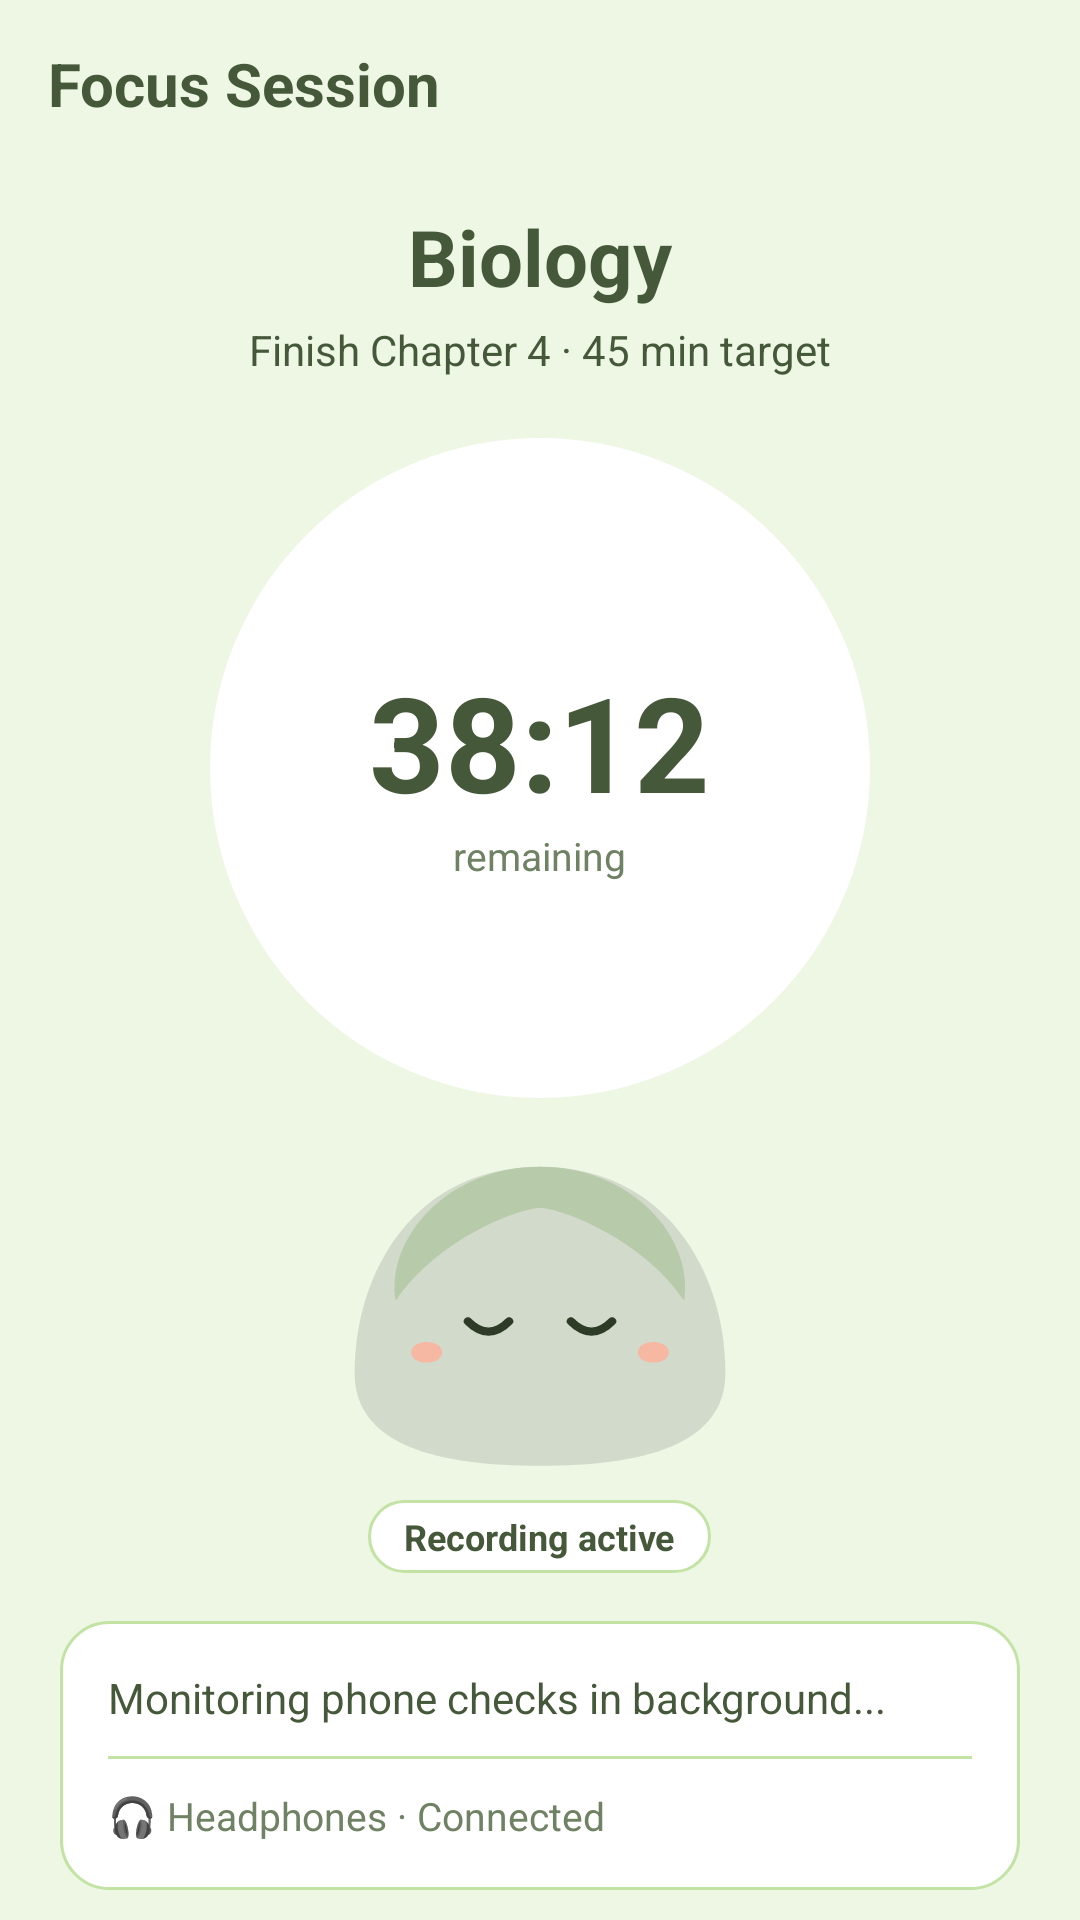

Write the Android layout XML for this screen, with the resource values it uses.
<!-- AndroidManifest.xml: application theme Theme.FocusTrace -->
<!-- res/layout/activity_session.xml -->
<?xml version="1.0" encoding="utf-8"?>
<LinearLayout xmlns:android="http://schemas.android.com/apk/res/android"
    xmlns:app="http://schemas.android.com/apk/res-auto"
    xmlns:tools="http://schemas.android.com/tools"
    android:id="@+id/session_root"
    android:layout_width="match_parent"
    android:layout_height="match_parent"
    android:background="@color/focus_bg_light"
    android:orientation="vertical"
    tools:context=".ui.SessionActivity">

    
    <LinearLayout
        android:layout_width="match_parent"
        android:layout_height="56dp"
        android:gravity="center_vertical"
        android:orientation="horizontal"
        android:paddingHorizontal="16dp">

        <TextView
            android:layout_width="0dp"
            android:layout_height="wrap_content"
            android:layout_weight="1"
            android:text="Focus Session"
            android:textColor="@color/focus_text_dark"
            android:textSize="20sp"
            android:textStyle="bold" />
    </LinearLayout>

    <androidx.core.widget.NestedScrollView
        android:layout_width="match_parent"
        android:layout_height="0dp"
        android:layout_weight="1"
        android:fillViewport="true">

        <LinearLayout
            android:layout_width="match_parent"
            android:layout_height="wrap_content"
            android:gravity="center_horizontal"
            android:orientation="vertical"
            android:paddingHorizontal="20dp"
            android:paddingTop="12dp"
            android:paddingBottom="24dp">

            
            <TextView
                android:id="@+id/tv_session_subject"
                android:layout_width="wrap_content"
                android:layout_height="wrap_content"
                android:text="Biology"
                android:textColor="@color/focus_text_dark"
                android:textSize="26sp"
                android:textStyle="bold" />

            <TextView
                android:id="@+id/tv_session_goal"
                android:layout_width="wrap_content"
                android:layout_height="wrap_content"
                android:layout_marginTop="4dp"
                android:text="Finish Chapter 4 · 45 min target"
                android:textColor="@color/focus_text_dark"
                android:textSize="14sp" />

            
            <FrameLayout
                android:layout_width="220dp"
                android:layout_height="220dp"
                android:layout_marginTop="20dp"
                android:background="@drawable/bg_profile_avatar"
                android:backgroundTint="@color/focus_surface_white">

                <LinearLayout
                    android:layout_width="wrap_content"
                    android:layout_height="wrap_content"
                    android:layout_gravity="center"
                    android:gravity="center"
                    android:orientation="vertical">

                    <TextView
                        android:id="@+id/tv_remaining_time"
                        android:layout_width="wrap_content"
                        android:layout_height="wrap_content"
                        android:text="38:12"
                        android:textColor="@color/focus_text_dark"
                        android:textSize="44sp"
                        android:textStyle="bold" />

                    <TextView
                        android:layout_width="wrap_content"
                        android:layout_height="wrap_content"
                        android:text="remaining"
                        android:textColor="@color/focus_text_secondary"
                        android:textSize="13sp" />
                </LinearLayout>
            </FrameLayout>

            
            <ImageView
                android:layout_width="140dp"
                android:layout_height="110dp"
                android:layout_marginTop="16dp"
                android:contentDescription="Mascot"
                android:src="@drawable/ic_trace_calm_stone" />

            
            <TextView
                android:layout_width="wrap_content"
                android:layout_height="wrap_content"
                android:layout_marginTop="8dp"
                android:background="@drawable/bg_status_badge"
                android:paddingHorizontal="12dp"
                android:paddingVertical="4dp"
                android:text="Recording active"
                android:textColor="@color/focus_text_dark"
                android:textSize="12sp"
                android:textStyle="bold" />

            
            <LinearLayout
                android:layout_width="match_parent"
                android:layout_height="wrap_content"
                android:layout_marginTop="16dp"
                android:background="@drawable/bg_rounded_card_white"
                android:orientation="vertical"
                android:padding="16dp">

                <TextView
                    android:layout_width="match_parent"
                    android:layout_height="wrap_content"
                    android:text="Monitoring phone checks in background..."
                    android:textColor="@color/focus_text_dark"
                    android:textSize="14sp" />

                <View
                    android:layout_width="match_parent"
                    android:layout_height="1dp"
                    android:layout_marginVertical="10dp"
                    android:background="@color/focus_divider" />

                
                <TextView
                    android:id="@+id/tv_headphone_status"
                    android:layout_width="match_parent"
                    android:layout_height="wrap_content"
                    android:text="🎧 Headphones · Connected"
                    android:textColor="@color/focus_text_secondary"
                    android:textSize="13sp" />

            </LinearLayout>

            
            <LinearLayout
                android:layout_width="match_parent"
                android:layout_height="wrap_content"
                android:layout_marginTop="20dp"
                android:orientation="vertical">

                <com.google.android.material.button.MaterialButton
                    android:id="@+id/btn_early_stop"
                    style="@style/Widget.Material3.Button.OutlinedButton"
                    android:layout_width="match_parent"
                    android:layout_height="48dp"
                    android:text="Go to Early Stop"
                    android:textColor="@color/focus_text_dark"
                    app:strokeColor="@color/focus_border_green" />

                <com.google.android.material.button.MaterialButton
                    android:id="@+id/btn_finish"
                    android:layout_width="match_parent"
                    android:layout_height="52dp"
                    android:layout_marginTop="10dp"
                    android:backgroundTint="@color/focus_brand_green"
                    android:text="Go to Finish"
                    android:textColor="@color/focus_text_dark" />

            </LinearLayout>

        </LinearLayout>

    </androidx.core.widget.NestedScrollView>

</LinearLayout>
<!-- resources referenced by this layout -->
<resources>
  <color name="focus_bg_light">#EDF7E3</color>
  <color name="focus_border_green">#C2E3A4</color>
  <color name="focus_brand_green">#88C26C</color>
  <color name="focus_divider">#C2E3A4</color>
  <color name="focus_surface_white">#FFFFFF</color>
  <color name="focus_text_dark">#45593A</color>
  <color name="focus_text_secondary">#708264</color>
  <!-- drawable bg_profile_avatar (drawable) -->
  <?xml version="1.0" encoding="utf-8"?>
  <shape xmlns:android="http://schemas.android.com/apk/res/android"
      android:shape="oval">
      <solid android:color="@color/focus_bg_light" />
      <stroke
          android:width="1dp"
          android:color="@color/focus_border_green" />
  </shape>
  <!-- drawable bg_rounded_card_white (drawable) -->
  <?xml version="1.0" encoding="utf-8"?>
  <shape xmlns:android="http://schemas.android.com/apk/res/android"
      android:shape="rectangle">
      <solid android:color="@color/focus_surface_white" />
      <stroke
          android:width="1dp"
          android:color="@color/focus_border_green" />
      <corners android:radius="16dp" />
  </shape>
  <!-- drawable bg_status_badge (drawable) -->
  <?xml version="1.0" encoding="utf-8"?>
  <shape xmlns:android="http://schemas.android.com/apk/res/android"
      android:shape="rectangle">
      <solid android:color="@color/focus_surface_white" />
      <stroke
          android:width="1dp"
          android:color="@color/focus_border_green" />
      <corners android:radius="100dp" />
  </shape>
  <!-- drawable ic_trace_calm_stone (drawable) -->
  <vector xmlns:android="http://schemas.android.com/apk/res/android"
      android:width="200dp"
      android:height="160dp"
      android:viewportWidth="200"
      android:viewportHeight="160">
  
    
    <path
        android:fillColor="#D2DACB"
        android:pathData="M100,10 C160,10 190,60 190,110 C190,145 150,155 100,155 C50,155 10,145 10,110 C10,60 40,10 100,10 Z" />
  
    
    <path
        android:fillColor="#B7CBAA"
        android:pathData="M100,10 C145,10 175,45 170,75 C150,45 110,30 100,30 C90,30 50,45 30,75 C25,45 55,10 100,10 Z" />
  
    
    <path
        android:fillColor="#F6B8A2"
        android:pathData="M45,95 C55,95 55,105 45,105 C35,105 35,95 45,95 Z" />
  
    
    <path
        android:fillColor="#F6B8A2"
        android:pathData="M155,95 C165,95 165,105 155,105 C145,105 145,95 155,95 Z" />
  
    
    <path
        android:strokeColor="#2E3C27"
        android:strokeWidth="4"
        android:strokeLineCap="round"
        android:pathData="M65,85 Q75,95 85,85" />
  
    <path
        android:strokeColor="#2E3C27"
        android:strokeWidth="4"
        android:strokeLineCap="round"
        android:pathData="M115,85 Q125,95 135,85" />
  </vector>
  <style name="Theme.FocusTrace" parent="Base.Theme.FocusTrace" />
  <style name="Base.Theme.FocusTrace" parent="Theme.Material3.DayNight.NoActionBar">
          
          
      </style>
</resources>
